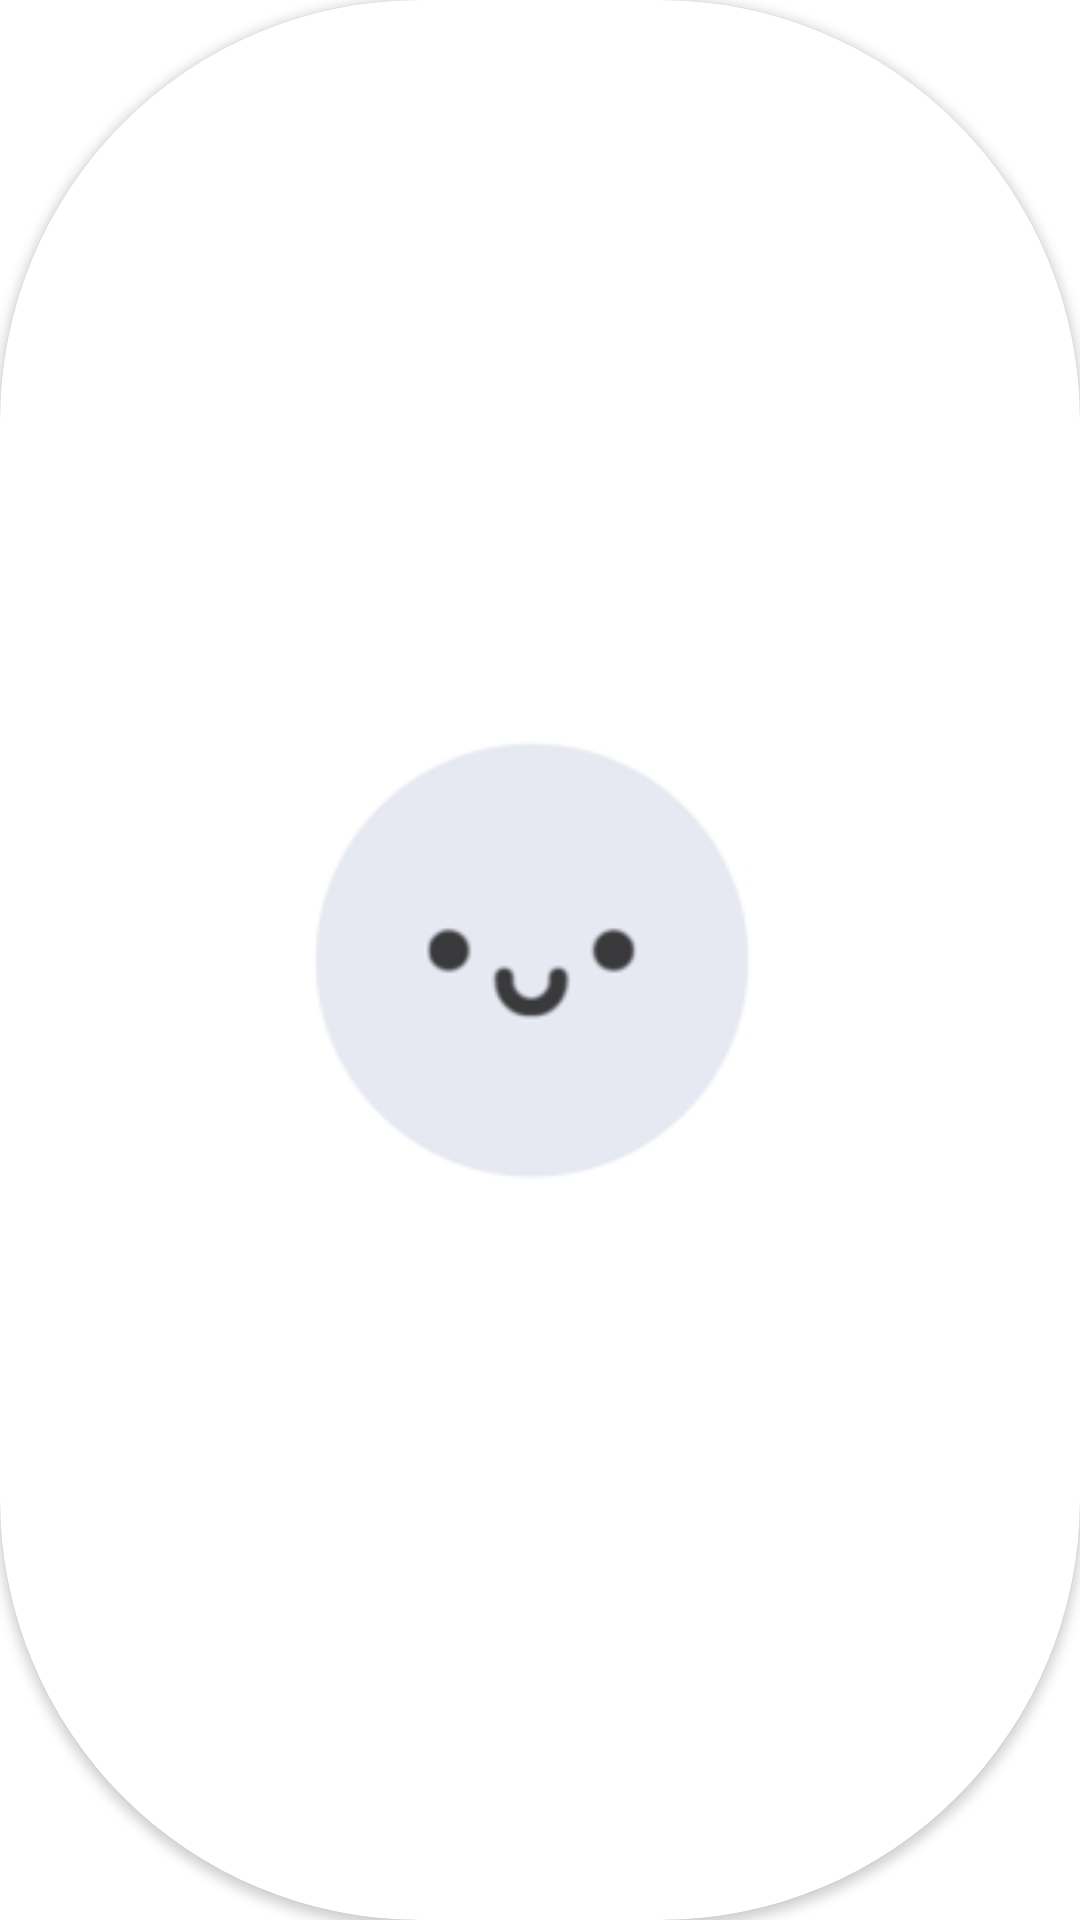

Reconstruct the res/layout file that produces this screen, plus the resources it refers to.
<!-- AndroidManifest.xml: application theme Theme.FirebaseApp -->
<!-- res/layout/test.xml -->
<?xml version="1.0" encoding="utf-8"?>
<androidx.cardview.widget.CardView
    xmlns:android="http://schemas.android.com/apk/res/android"
    xmlns:app="http://schemas.android.com/apk/res-auto"
    xmlns:tools="http://schemas.android.com/tools"
android:layout_width="90dp"
android:layout_height="90dp"
app:cardCornerRadius="140dp"
app:cardBackgroundColor="@color/white"
    android:orientation="horizontal">

<LinearLayout
    android:layout_width="150dp"
    android:layout_height="150dp"
    app:cardCornerRadius="200dp"
    android:layout_gravity="center">

    <ImageView
        android:layout_width="150dp"
        android:layout_height="150dp"
        android:scaleType="centerCrop"
        android:src="@drawable/image" />
    <TextView
        android:layout_width="wrap_content"
        android:layout_height="wrap_content"
        android:text="Good"/>

</LinearLayout>

</androidx.cardview.widget.CardView>
<!-- resources referenced by this layout -->
<resources>
  <color name="white">#FFFFFFFF</color>
  <!-- drawable image: png bitmap (drawable-v24, 6022 bytes) -->
  <style name="Theme.FirebaseApp" parent="Theme.MaterialComponents.DayNight.DarkActionBar">
          
          <item name="colorPrimary">@color/background_green</item>
          <item name="colorPrimaryVariant">@color/background_green</item>
          <item name="colorOnPrimary">@color/white</item>
          
          <item name="colorSecondary">@color/teal_200</item>
          <item name="colorSecondaryVariant">@color/teal_700</item>
          <item name="colorOnSecondary">@color/black</item>
          
          <item name="android:statusBarColor" tools:targetApi="l">?attr/colorPrimaryVariant</item>
          
      </style>
  <color name="background_green">#aab393</color>
  <color name="teal_200">#FF03DAC5</color>
  <color name="teal_700">#FF018786</color>
  <color name="black">#FF000000</color>
</resources>
